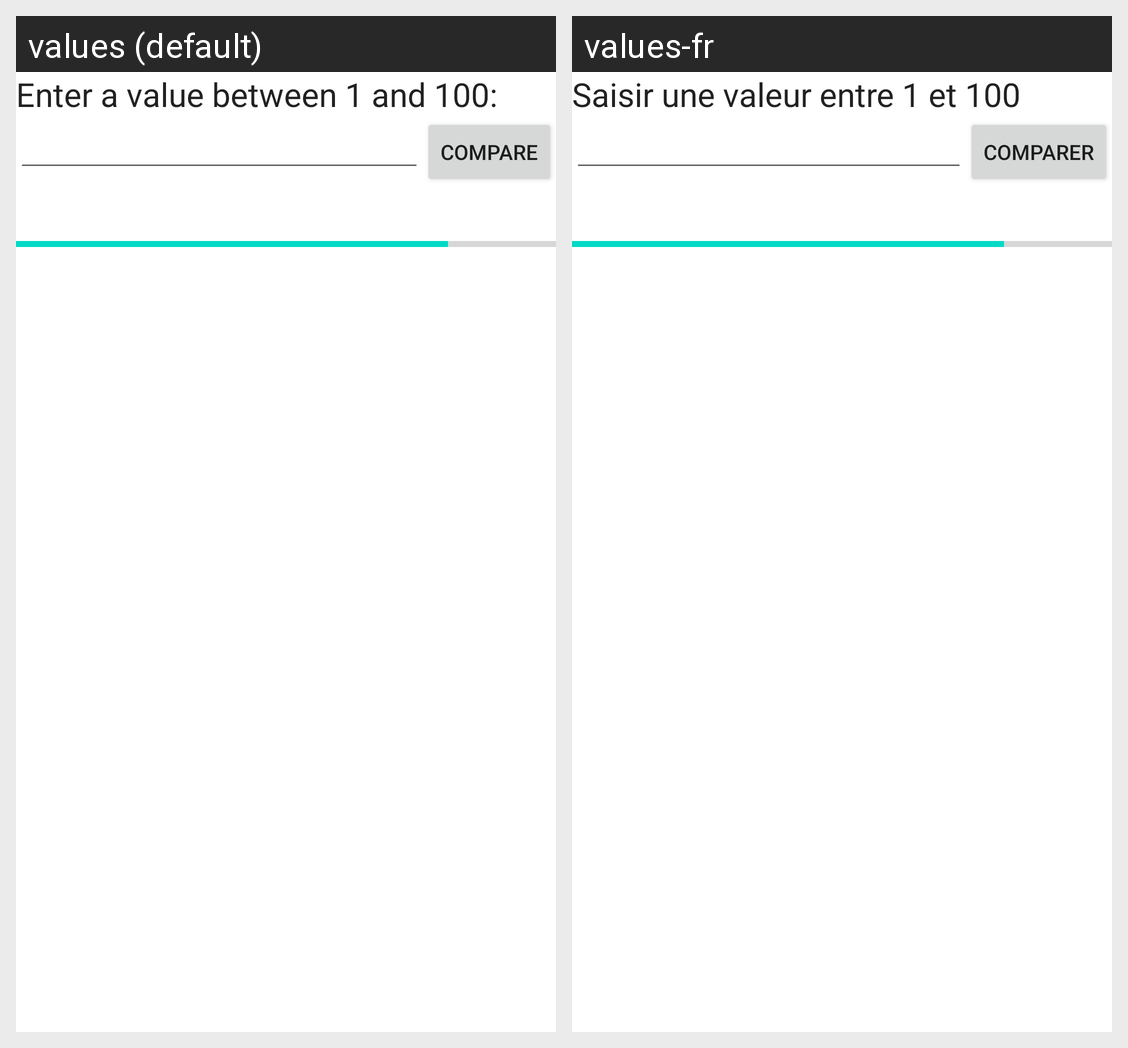

The same Android screen rendered under two of its app's locales, left to right. List the strings drawn on it with the default value and each locale's translation.
Android screen res/layout/activity_main.xml rendered under 2 locales, left to right: values (default), values-fr. Device: Nexus 5 (rendered at 1080×1920; each locale shown at half size, 540×960, under a caption strip naming it); theme Theme.NbMystere.
Strings drawn on this screen, with the default value and each locale's value (text and hints the layout hard-codes, and strings that could not be matched under every locale, appear in the picture but are not listed):

lblTitle
  values: Enter a value between 1 and 100:
  values-fr: Saisir une valeur entre 1 et 100

btnCompare
  values: Compare
  values-fr: Comparer
